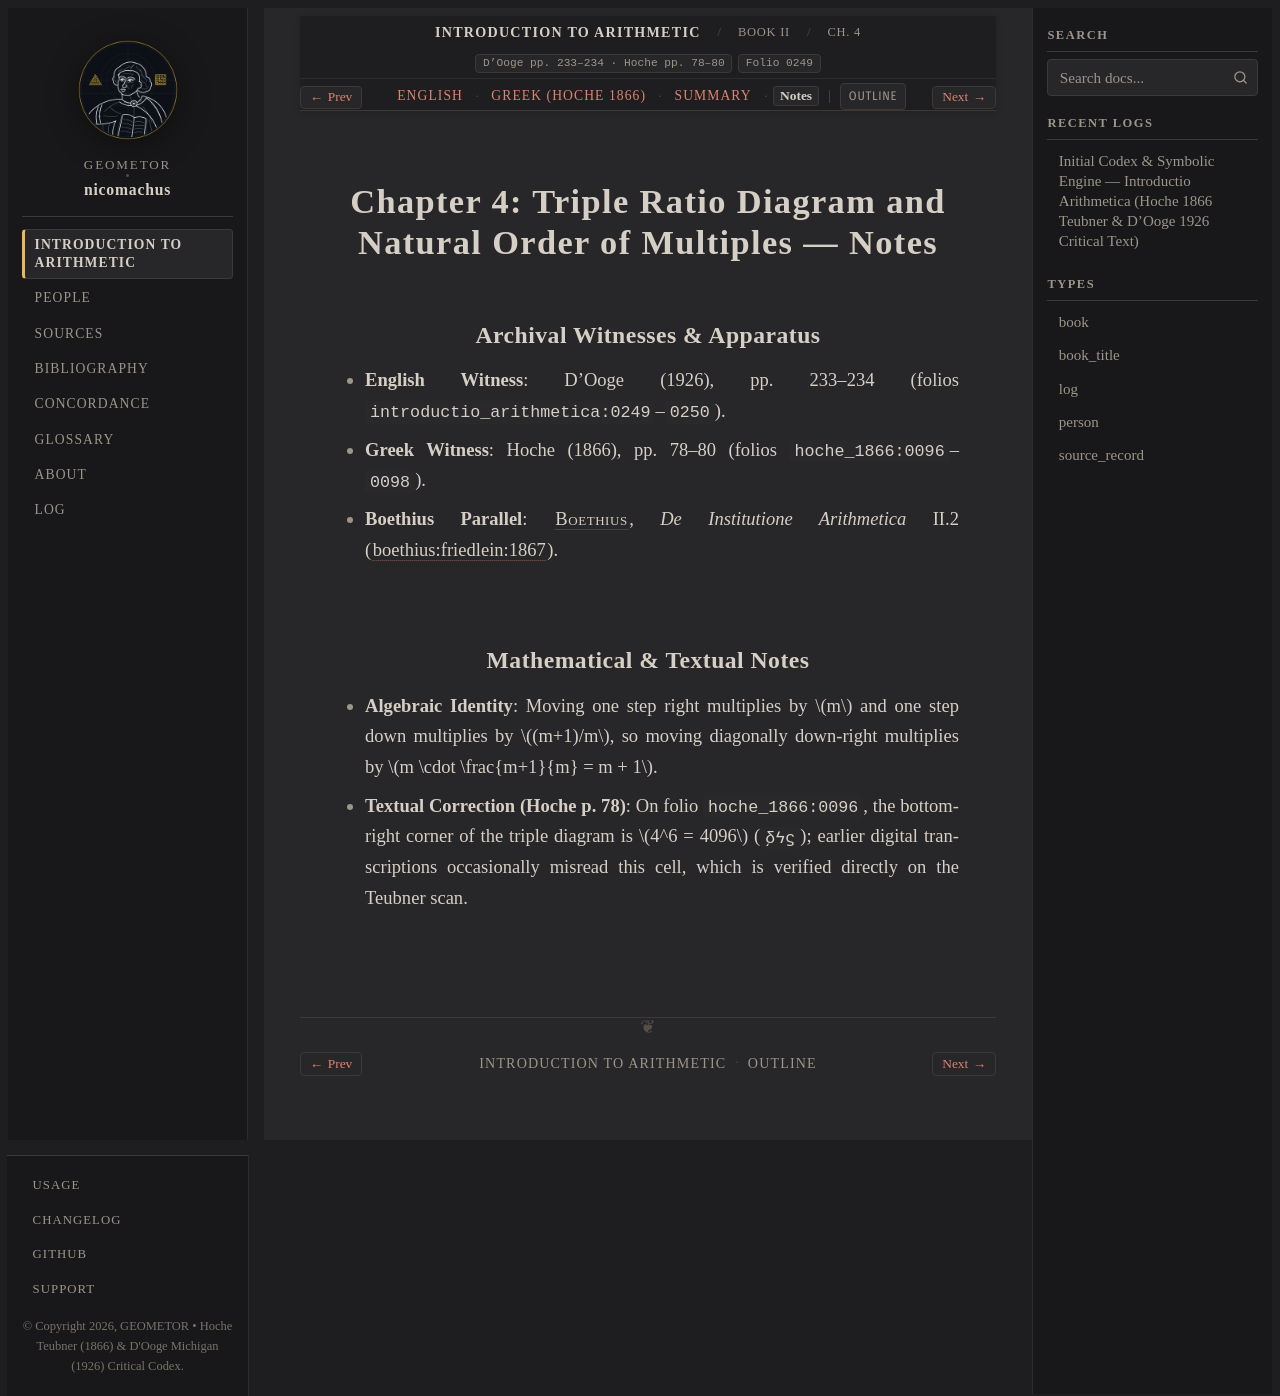

repository: geometor/nicomachus · page: introductio_arithmetica/book_02/ch_04/notes.html · generator: sphinx

:order: 4
:layout: book
:breadcrumb_title: Ch. 4: Triple Diagram & Natural Priority (Notes)
:title: Chapter 4: Triple Ratio Diagram and Natural Order of Multiples — Notes
:canonical_id: Book II, Ch. 4
:original_id: D'Ooge pp. 233–234 · Hoche pp. 78–80
:folio: introductio_arithmetica:0249
:hero: /_static/figures/equality-unfolding-tree.svg
:tracks: English: index | Greek: el | Summary: summary | Notes: notes

.. _nicomachus-notes-2-4:

======================================================================
Chapter 4: Triple Ratio Diagram and Natural Order of Multiples — Notes
======================================================================

.. folio:: introductio_arithmetica:0249
   :page: p. 233

Archival Witnesses & Apparatus
------------------------------

* **English Witness**: D'Ooge (1926), pp. 233–234 (folios ``introductio_arithmetica:0249``–``0250``).
* **Greek Witness**: Hoche (1866), pp. 78–80 (folios ``hoche_1866:0096``–``0098``).
* **Boethius Parallel**: :person:`Boethius <boethius>`, *De Institutione Arithmetica* II.2 (:cite:`boethius:friedlein:1867`).

Mathematical & Textual Notes
----------------------------

* **Algebraic Identity**: Moving one step right multiplies by :math:`m` and one step down multiplies by :math:`(m+1)/m`, so moving diagonally down-right multiplies by :math:`m \cdot \frac{m+1}{m} = m + 1`.
* **Textual Correction (Hoche p. 78)**: On folio ``hoche_1866:0096``, the bottom-right corner of the triple diagram is :math:`4^6 = 4096` (``͵δϟϛ``); earlier digital transcriptions occasionally misread this cell, which is verified directly on the Teubner scan.
